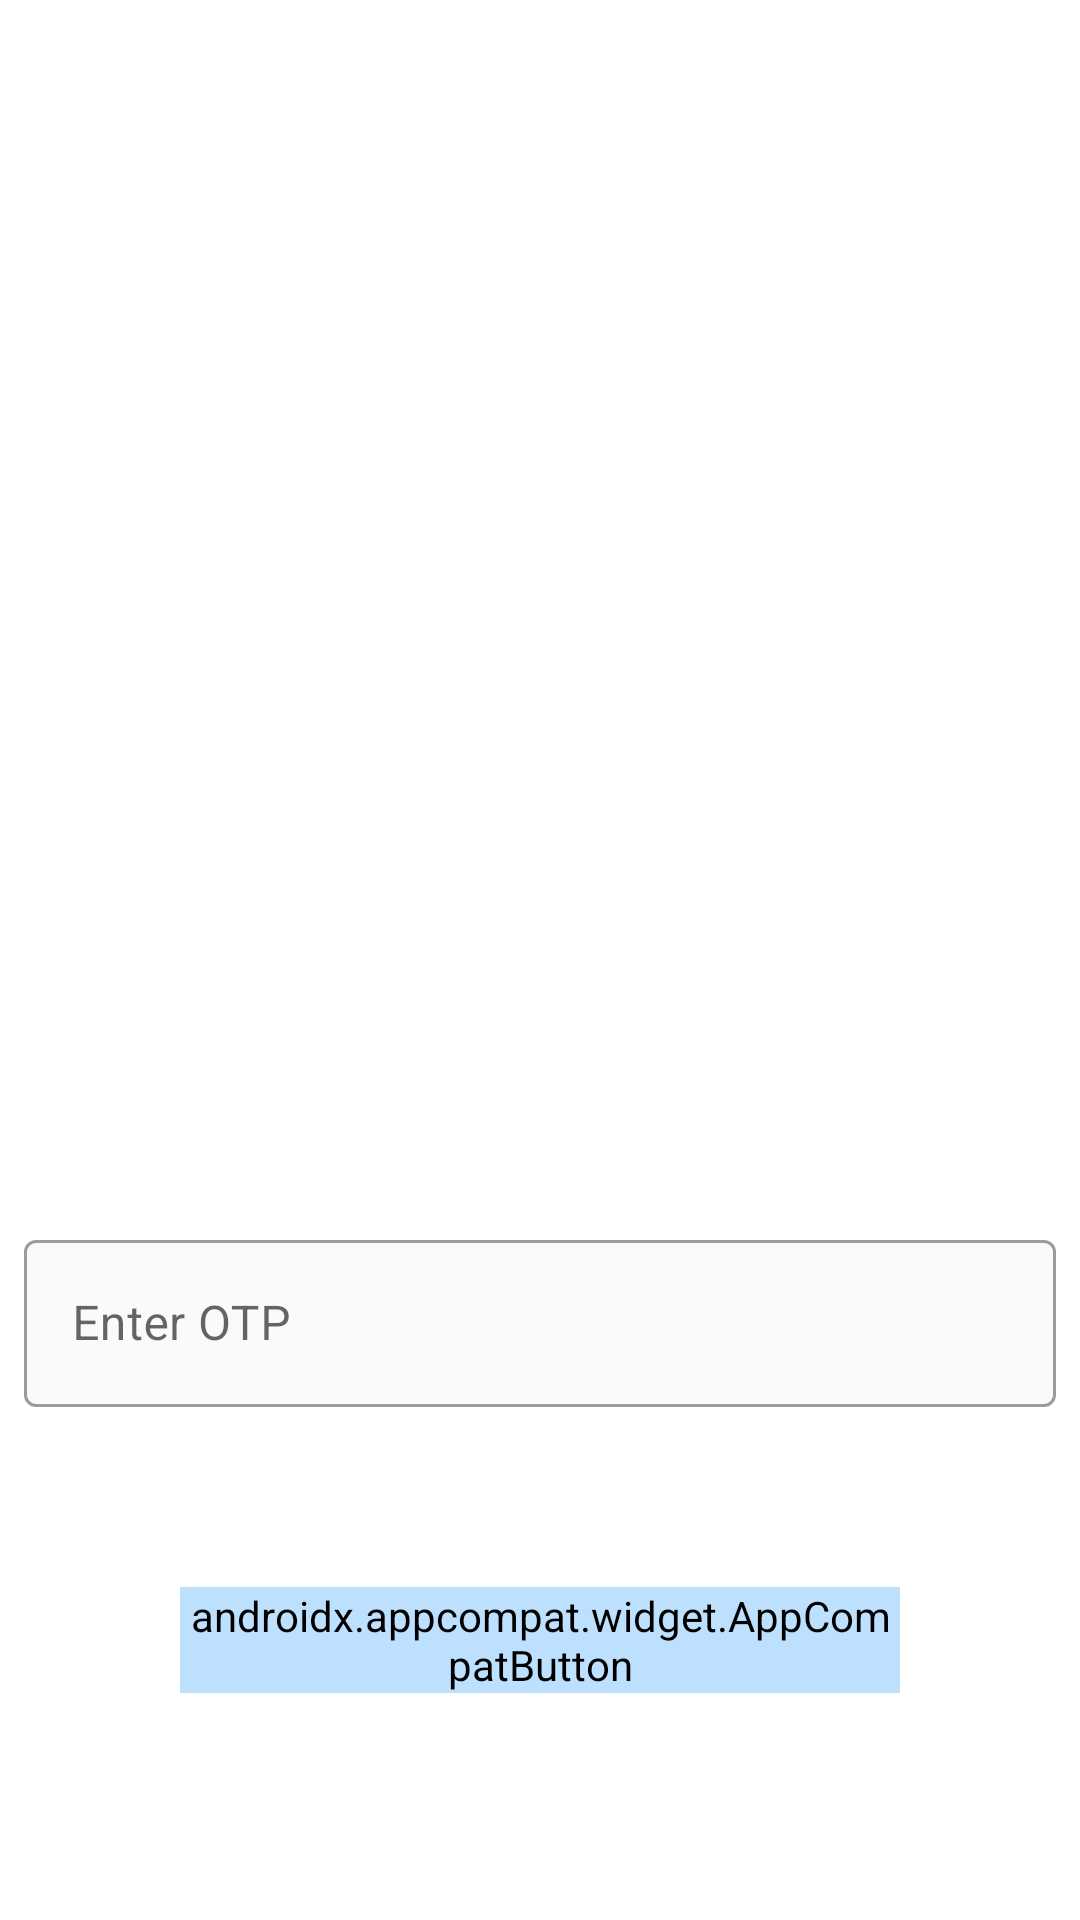

Layout XML and referenced resources for this Android screen:
<!-- AndroidManifest.xml: application theme Theme.WhatsApp -->
<!-- res/layout/activity_otpactivity.xml -->
<?xml version="1.0" encoding="utf-8"?>
<androidx.constraintlayout.widget.ConstraintLayout xmlns:android="http://schemas.android.com/apk/res/android"
    xmlns:app="http://schemas.android.com/apk/res-auto"
    xmlns:tools="http://schemas.android.com/tools"
    android:layout_width="match_parent"
    android:layout_height="match_parent"
    tools:context=".ui.activity.OTPActivity">


    <ScrollView
        android:layout_width="match_parent"
        android:layout_height="match_parent"
        app:layout_constraintBottom_toBottomOf="parent"
        app:layout_constraintEnd_toEndOf="parent"
        app:layout_constraintStart_toStartOf="parent"
        app:layout_constraintTop_toTopOf="parent">

        <androidx.constraintlayout.widget.ConstraintLayout
            android:layout_width="match_parent"
            android:layout_height="match_parent">

            <androidx.appcompat.widget.AppCompatImageView
                android:id="@+id/iv_svg"
                android:layout_width="match_parent"
                android:layout_height="400dp"
                app:layout_constraintEnd_toEndOf="parent"
                app:layout_constraintStart_toStartOf="parent"
                app:layout_constraintTop_toTopOf="parent"
                app:srcCompat="@drawable/ic_otp" />

            <com.google.android.material.textfield.TextInputLayout
                android:id="@+id/outlinedTextField"
                style="@style/Widget.MaterialComponents.TextInputLayout.OutlinedBox"
                android:layout_width="match_parent"
                android:layout_height="wrap_content"
                android:layout_margin="8dp"
                android:hint="Enter OTP"
                app:boxBackgroundColor="#FBFAFA"
                app:layout_constraintEnd_toEndOf="parent"
                app:layout_constraintStart_toStartOf="parent"
                app:layout_constraintTop_toBottomOf="@+id/iv_svg">

                <com.google.android.material.textfield.TextInputEditText
                    android:id="@+id/edt_otp"
                    android:layout_width="match_parent"
                    android:layout_height="wrap_content"
                    android:inputType="number" />

            </com.google.android.material.textfield.TextInputLayout>

            <androidx.appcompat.widget.AppCompatButton
                android:id="@+id/btn_enter"
                android:layout_width="match_parent"
                android:layout_height="wrap_content"
                android:layout_margin="60dp"
                android:fontFamily="@font/custom_regular"
                android:textSize="16sp"
                android:backgroundTint="@color/colorPrimary"
                android:text="Enter"
                android:textColor="@color/white"
                app:layout_constraintBottom_toBottomOf="parent"
                app:layout_constraintEnd_toEndOf="parent"
                app:layout_constraintHorizontal_bias="0.5"
                app:layout_constraintStart_toStartOf="parent"
                app:layout_constraintTop_toBottomOf="@+id/outlinedTextField" />


        </androidx.constraintlayout.widget.ConstraintLayout>


    </ScrollView>


</androidx.constraintlayout.widget.ConstraintLayout>
<!-- resources referenced by this layout -->
<resources>
  <color name="colorPrimary">#BDE0FE</color>
  <color name="white">#FFFFFFFF</color>
  <style name="Theme.WhatsApp" parent="Theme.MaterialComponents.Light.NoActionBar">
          
          <item name="colorPrimary">@color/colorPrimary</item>
          <item name="colorPrimaryVariant">@color/colorPrimaryDark</item>
          <item name="colorOnPrimary">@color/white</item>
          
          <item name="colorSecondary">@color/teal_200</item>
          <item name="colorSecondaryVariant">@color/teal_700</item>
          <item name="colorOnSecondary">@color/black</item>
          
          <item name="android:statusBarColor" tools:targetApi="l">?attr/colorPrimaryVariant</item>
          
      </style>
  <color name="colorPrimaryDark">#A2D2FF</color>
  <color name="teal_200">#FF03DAC5</color>
  <color name="teal_700">#FF018786</color>
  <color name="black">#FF000000</color>
</resources>
